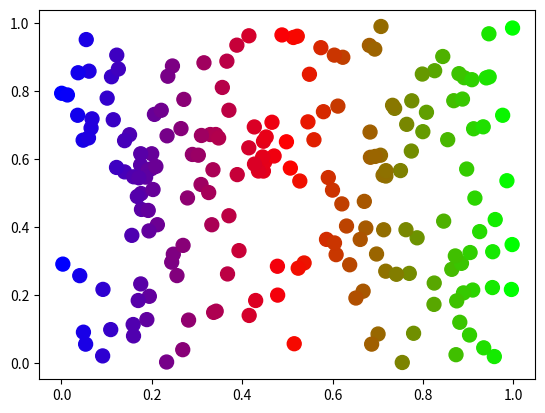

Reproduce this figure in Python. (Note: this script raises an exception after producing the figure.)
# ch23_24.py
import matplotlib.pyplot as plt
import numpy as np

num = 200
while True:
    x = np.random.random(num)                   # 可以產生num個0.0至1.0之間的數字
    y = np.random.random(num)
    t = x                                       # 色彩隨x軸變化
    plt.scatter(x, y, s=100, c=t, cmap='brg')
    plt.show()
    yORn = input("是否繼續 ?(y/n) ")            # 詢問是否繼續
    if yORn == 'n' or yORn == 'N':              # 輸入n或N則程式結束
        break
    

